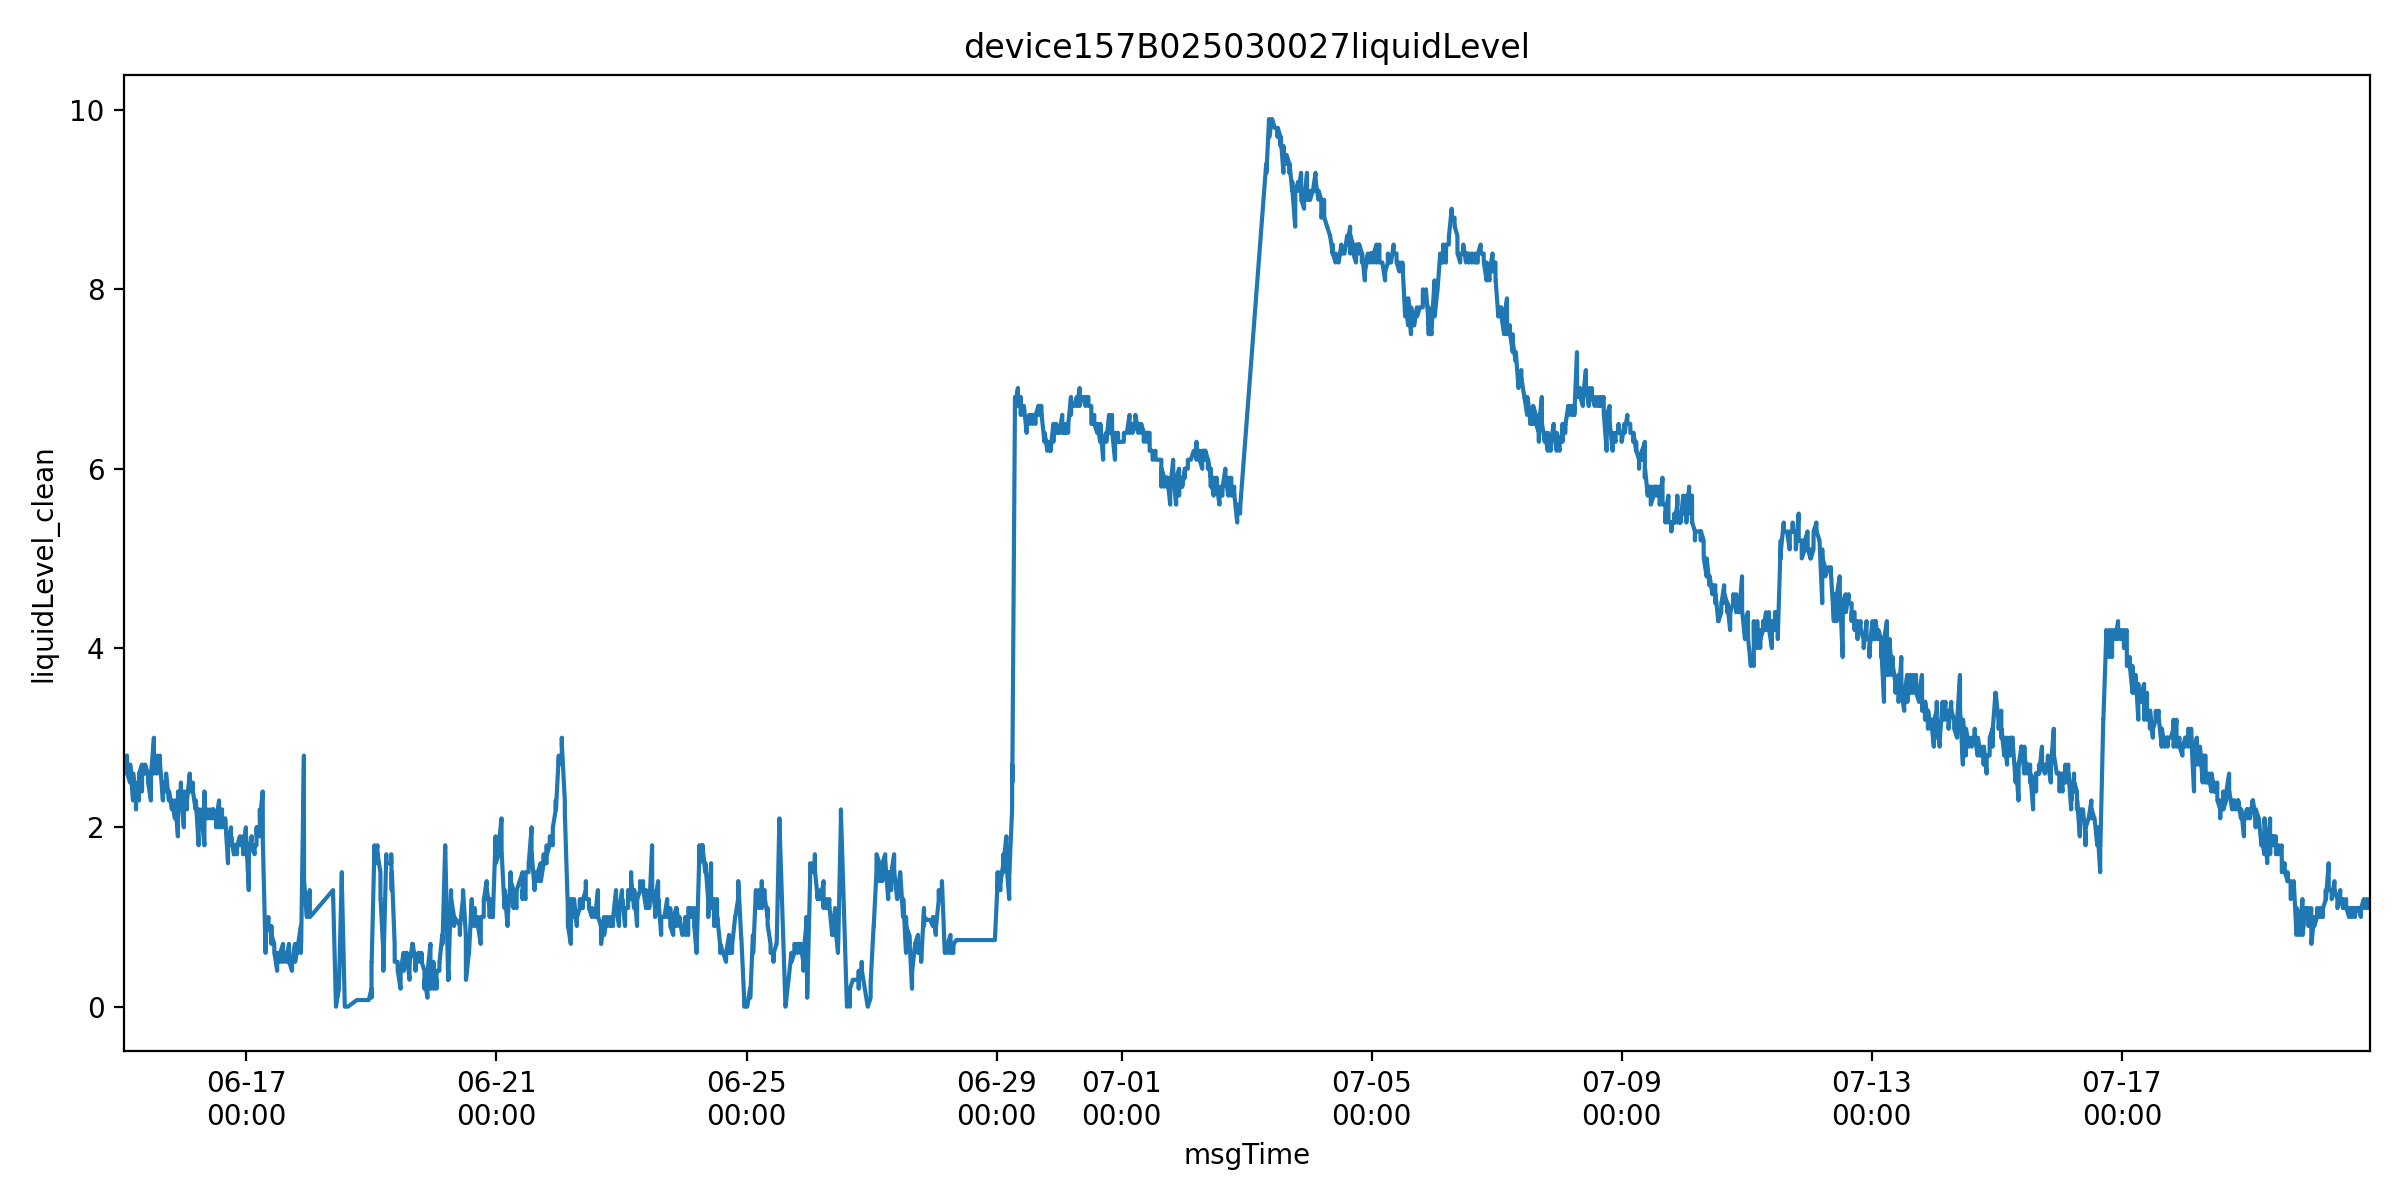

Source data for this figure (header and first rows):
msgTime, farmName, sectionName, msgTimeStr, farmID, sectionID, liquidLevelValue, is_outlier, liquidLevel_clean
2025-06-15 01:02:01, 中联峨桥智慧农业示范基地, 022, 1749949321000, 47035753446400, 65935709358760, 2.8, False, 2.8
2025-06-15 01:02:03, 中联峨桥智慧农业示范基地, 022, 1749949323000, 47035753446400, 65935709358760, 2.8, False, 2.8
2025-06-15 01:02:05, 中联峨桥智慧农业示范基地, 022, 1749949325000, 47035753446400, 65935709358760, 2.8, False, 2.8
2025-06-15 01:02:09, 中联峨桥智慧农业示范基地, 022, 1749949329000, 47035753446400, 65935709358760, 2.8, False, 2.8
2025-06-15 01:02:14, 中联峨桥智慧农业示范基地, 022, 1749949334000, 47035753446400, 65935709358760, 2.7, False, 2.7
2025-06-15 01:02:20, 中联峨桥智慧农业示范基地, 022, 1749949340000, 47035753446400, 65935709358760, 2.7, False, 2.7
2025-06-15 01:02:22, 中联峨桥智慧农业示范基地, 022, 1749949342000, 47035753446400, 65935709358760, 2.7, False, 2.7
2025-06-15 01:02:25, 中联峨桥智慧农业示范基地, 022, 1749949345000, 47035753446400, 65935709358760, 2.7, False, 2.7
2025-06-15 01:02:31, 中联峨桥智慧农业示范基地, 022, 1749949351000, 47035753446400, 65935709358760, 2.7, False, 2.7
2025-06-15 01:02:36, 中联峨桥智慧农业示范基地, 022, 1749949356000, 47035753446400, 65935709358760, 2.7, False, 2.7
2025-06-15 01:02:38, 中联峨桥智慧农业示范基地, 022, 1749949358000, 47035753446400, 65935709358760, 2.7, False, 2.7
2025-06-15 01:03:31, 中联峨桥智慧农业示范基地, 022, 1749949411000, 47035753446400, 65935709358760, 2.7, False, 2.7
2025-06-15 01:04:31, 中联峨桥智慧农业示范基地, 022, 1749949471000, 47035753446400, 65935709358760, 2.7, False, 2.7
2025-06-15 01:05:31, 中联峨桥智慧农业示范基地, 022, 1749949531000, 47035753446400, 65935709358760, 2.7, False, 2.7
2025-06-15 01:06:32, 中联峨桥智慧农业示范基地, 022, 1749949592000, 47035753446400, 65935709358760, 2.7, False, 2.7
2025-06-15 02:10:39, 中联峨桥智慧农业示范基地, 022, 1749953439000, 47035753446400, 65935709358760, 2.8, False, 2.8
2025-06-15 02:10:42, 中联峨桥智慧农业示范基地, 022, 1749953442000, 47035753446400, 65935709358760, 2.8, False, 2.8
2025-06-15 02:10:44, 中联峨桥智慧农业示范基地, 022, 1749953444000, 47035753446400, 65935709358760, 2.7, False, 2.7
2025-06-15 02:10:47, 中联峨桥智慧农业示范基地, 022, 1749953447000, 47035753446400, 65935709358760, 2.7, False, 2.7
2025-06-15 02:10:53, 中联峨桥智慧农业示范基地, 022, 1749953453000, 47035753446400, 65935709358760, 2.7, False, 2.7
2025-06-15 02:10:58, 中联峨桥智慧农业示范基地, 022, 1749953458000, 47035753446400, 65935709358760, 2.6, False, 2.6
2025-06-15 02:11:00, 中联峨桥智慧农业示范基地, 022, 1749953460000, 47035753446400, 65935709358760, 2.6, False, 2.6
2025-06-15 02:11:03, 中联峨桥智慧农业示范基地, 022, 1749953463000, 47035753446400, 65935709358760, 2.7, False, 2.7
2025-06-15 02:11:09, 中联峨桥智慧农业示范基地, 022, 1749953469000, 47035753446400, 65935709358760, 2.7, False, 2.7
2025-06-15 02:11:14, 中联峨桥智慧农业示范基地, 022, 1749953474000, 47035753446400, 65935709358760, 2.6, False, 2.6
2025-06-15 02:11:37, 中联峨桥智慧农业示范基地, 022, 1749953497000, 47035753446400, 65935709358760, 2.6, False, 2.6
2025-06-15 02:12:37, 中联峨桥智慧农业示范基地, 022, 1749953557000, 47035753446400, 65935709358760, 2.6, False, 2.6
2025-06-15 02:13:37, 中联峨桥智慧农业示范基地, 022, 1749953617000, 47035753446400, 65935709358760, 2.6, False, 2.6
2025-06-15 02:14:37, 中联峨桥智慧农业示范基地, 022, 1749953677000, 47035753446400, 65935709358760, 2.6, False, 2.6
2025-06-15 02:15:38, 中联峨桥智慧农业示范基地, 022, 1749953738000, 47035753446400, 65935709358760, 2.6, False, 2.6
2025-06-15 03:19:16, 中联峨桥智慧农业示范基地, 022, 1749957556000, 47035753446400, 65935709358760, 2.5, False, 2.5
2025-06-15 03:19:19, 中联峨桥智慧农业示范基地, 022, 1749957559000, 47035753446400, 65935709358760, 2.5, False, 2.5
2025-06-15 03:19:21, 中联峨桥智慧农业示范基地, 022, 1749957561000, 47035753446400, 65935709358760, 2.5, False, 2.5
2025-06-15 03:19:24, 中联峨桥智慧农业示范基地, 022, 1749957564000, 47035753446400, 65935709358760, 2.6, False, 2.6
2025-06-15 03:19:30, 中联峨桥智慧农业示范基地, 022, 1749957570000, 47035753446400, 65935709358760, 2.6, False, 2.6
2025-06-15 03:19:35, 中联峨桥智慧农业示范基地, 022, 1749957575000, 47035753446400, 65935709358760, 2.6, False, 2.6
2025-06-15 03:19:37, 中联峨桥智慧农业示范基地, 022, 1749957577000, 47035753446400, 65935709358760, 2.7, False, 2.7
2025-06-15 03:19:41, 中联峨桥智慧农业示范基地, 022, 1749957581000, 47035753446400, 65935709358760, 2.6, False, 2.6
2025-06-15 03:19:43, 中联峨桥智慧农业示范基地, 022, 1749957583000, 47035753446400, 65935709358760, 2.6, False, 2.6
2025-06-15 03:19:46, 中联峨桥智慧农业示范基地, 022, 1749957586000, 47035753446400, 65935709358760, 2.6, False, 2.6
2025-06-15 03:19:51, 中联峨桥智慧农业示范基地, 022, 1749957591000, 47035753446400, 65935709358760, 2.7, False, 2.7
2025-06-15 03:20:43, 中联峨桥智慧农业示范基地, 022, 1749957643000, 47035753446400, 65935709358760, 2.7, False, 2.7
2025-06-15 03:21:43, 中联峨桥智慧农业示范基地, 022, 1749957703000, 47035753446400, 65935709358760, 2.7, False, 2.7
2025-06-15 03:22:43, 中联峨桥智慧农业示范基地, 022, 1749957763000, 47035753446400, 65935709358760, 2.7, False, 2.7
2025-06-15 03:23:44, 中联峨桥智慧农业示范基地, 022, 1749957824000, 47035753446400, 65935709358760, 2.7, False, 2.7
2025-06-15 03:24:44, 中联峨桥智慧农业示范基地, 022, 1749957884000, 47035753446400, 65935709358760, 2.7, False, 2.7
2025-06-15 04:27:53, 中联峨桥智慧农业示范基地, 022, 1749961673000, 47035753446400, 65935709358760, 2.3, False, 2.3
2025-06-15 04:27:56, 中联峨桥智慧农业示范基地, 022, 1749961676000, 47035753446400, 65935709358760, 2.4, False, 2.4
2025-06-15 04:27:58, 中联峨桥智慧农业示范基地, 022, 1749961678000, 47035753446400, 65935709358760, 2.5, False, 2.5
2025-06-15 04:28:01, 中联峨桥智慧农业示范基地, 022, 1749961681000, 47035753446400, 65935709358760, 2.6, False, 2.6
2025-06-15 04:28:07, 中联峨桥智慧农业示范基地, 022, 1749961687000, 47035753446400, 65935709358760, 2.6, False, 2.6
2025-06-15 04:28:12, 中联峨桥智慧农业示范基地, 022, 1749961692000, 47035753446400, 65935709358760, 2.6, False, 2.6
2025-06-15 04:28:14, 中联峨桥智慧农业示范基地, 022, 1749961694000, 47035753446400, 65935709358760, 2.6, False, 2.6
2025-06-15 04:28:18, 中联峨桥智慧农业示范基地, 022, 1749961698000, 47035753446400, 65935709358760, 2.6, False, 2.6
2025-06-15 04:28:23, 中联峨桥智慧农业示范基地, 022, 1749961703000, 47035753446400, 65935709358760, 2.6, False, 2.6
2025-06-15 04:28:28, 中联峨桥智慧农业示范基地, 022, 1749961708000, 47035753446400, 65935709358760, 2.6, False, 2.6
2025-06-15 04:28:46, 中联峨桥智慧农业示范基地, 022, 1749961726000, 47035753446400, 65935709358760, 2.6, False, 2.6
2025-06-15 04:29:46, 中联峨桥智慧农业示范基地, 022, 1749961786000, 47035753446400, 65935709358760, 2.6, False, 2.6
2025-06-15 04:30:47, 中联峨桥智慧农业示范基地, 022, 1749961847000, 47035753446400, 65935709358760, 2.6, False, 2.6
2025-06-15 04:31:47, 中联峨桥智慧农业示范基地, 022, 1749961907000, 47035753446400, 65935709358760, 2.6, False, 2.6
... 11,542 more rows
